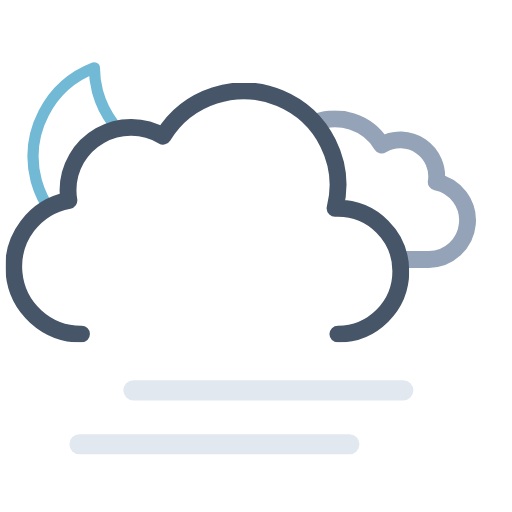
t = 0.00 s
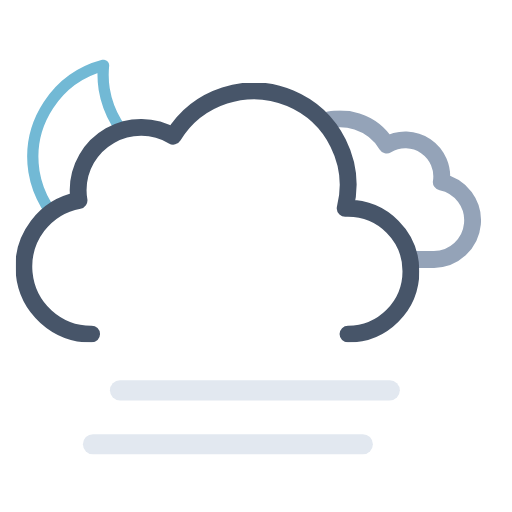
t = 0.75 s
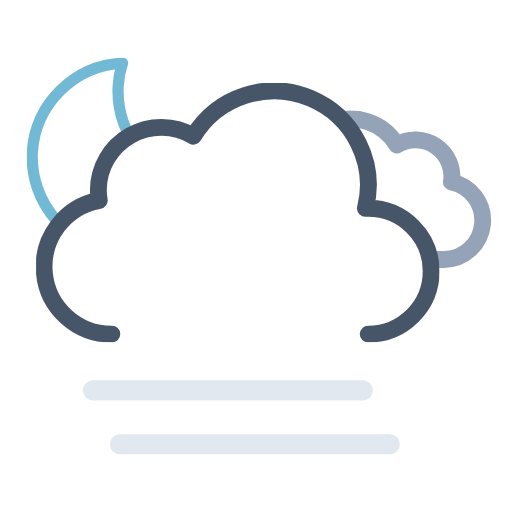
t = 2.25 s
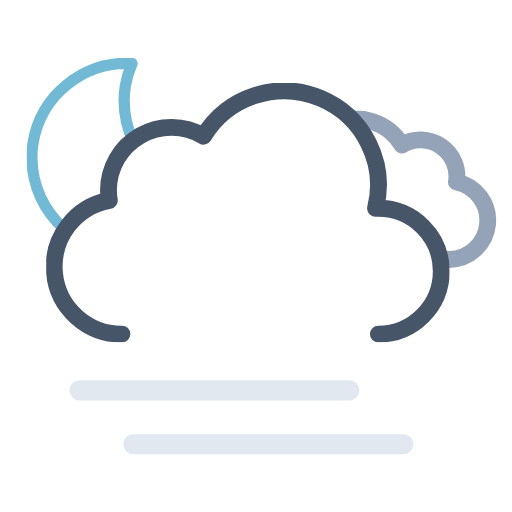
t = 3.00 s
t = 3.75 s: frame unchanged from t = 2.25 s, image omitted
t = 5.25 s: frame unchanged from t = 0.75 s, image omitted

The animated SVG that drew these frames (rendered in a browser with its animation timeline set to each time). Animation: 7 SMIL elements (animateTransform=7); one cycle of 6.00 s, repeats indefinitely.

<svg xmlns="http://www.w3.org/2000/svg" xmlns:xlink="http://www.w3.org/1999/xlink" viewBox="41.222 66.722 455.556 455.556"><defs><symbol id="d" viewBox="0 0 178 178"><path fill="none" stroke="#72b9d5" stroke-linecap="round" stroke-linejoin="round" stroke-width="10" d="M163.6 110.4a84.8 84.8 0 01-85.4-84.3A83.3 83.3 0 0181 5 84.7 84.7 0 005 88.7 84.8 84.8 0 0090.4 173a85.2 85.2 0 0082.6-63.1 88 88 0 01-9.4.5Z"><animateTransform additive="sum" attributeName="transform" dur="6s" repeatCount="indefinite" type="rotate" values="-15 86 86; 9 86 86; -15 86 86"/></path></symbol><symbol id="f" viewBox="0 0 214.3 140.1"><path fill="none" stroke="#94a3b8" stroke-linejoin="round" stroke-width="15" d="M7.5 100.2a32.4 32.4 0 0032.4 32.4h129.8v-.1l2.3.1a34.8 34.8 0 006.5-68.9 32.4 32.4 0 00-48.5-33 48.6 48.6 0 00-88.6 37.1h-1.5a32.4 32.4 0 00-32.4 32.4Z"/></symbol><symbol id="g" viewBox="0 0 359 231"><path fill="none" stroke="#475569" stroke-linecap="round" stroke-linejoin="round" stroke-width="15" d="M295.5 223.5a56 56 0 000-112l-2.5.1a83.9 83.9 0 00-153-64.2 56 56 0 00-84.6 48.1 56.6 56.6 0 00.8 9 60 60 0 0011.2 119"/></symbol><symbol id="e" overflow="visible" viewBox="0 0 447.7 371.5"><g clip-path="url(#a)"><use xlink:href="#f" width="214.3" height="140.1" transform="translate(195.51 165.01)"><animateTransform additive="sum" attributeName="transform" dur="6s" repeatCount="indefinite" type="translate" values="-9 0; 9 0; -9 0"/></use></g><use xlink:href="#g" width="359" height="231" transform="translate(0 140.5)"><animateTransform additive="sum" attributeName="transform" dur="6s" repeatCount="indefinite" type="translate" values="-18 0; 18 0; -18 0"/></use></symbol><symbol id="c" viewBox="0 0 512 371.5"><g clip-path="url(#b)"><use xlink:href="#d" width="178" height="178" transform="translate(65 118)"/></g><use xlink:href="#e" width="447.7" height="371.5" transform="translate(64.34)"/></symbol><symbol id="h" overflow="visible" viewBox="0 0 258 66"><path fill="none" stroke="#e2e8f0" stroke-linecap="round" stroke-miterlimit="10" stroke-width="18" d="M9 57h240"><animateTransform additive="sum" attributeName="transform" dur="6s" repeatCount="indefinite" type="translate" values="-24 0; 24 0; -24 0"/></path><path fill="none" stroke="#e2e8f0" stroke-linecap="round" stroke-miterlimit="10" stroke-width="18" d="M9 9h240"><animateTransform additive="sum" attributeName="transform" dur="6s" repeatCount="indefinite" type="translate" values="24 0; -24 0; 24 0"/></path></symbol><clipPath id="a"><path fill="none" d="M351.5 308a56 56 0 00-56-56l-2.5.1A83.7 83.7 0 00211.5 148V0h236.2v308Z"><animateTransform additive="sum" attributeName="transform" dur="6s" repeatCount="indefinite" type="translate" values="-18 0; 18 0; -18 0"/></path></clipPath><clipPath id="b"><path fill="none" d="M276 148a83.8 83.8 0 00-71.4 40 56 56 0 00-84.6 48 56.6 56.6 0 00.8 9A60 60 0 0072 304H0V0h276Z"><animateTransform additive="sum" attributeName="transform" dur="6s" repeatCount="indefinite" type="translate" values="-18 0; 18 0; -18 0"/></path></clipPath></defs><use xlink:href="#c" width="512" height="371.5"/><use xlink:href="#h" width="258" height="66" transform="translate(127 405)"/></svg>
